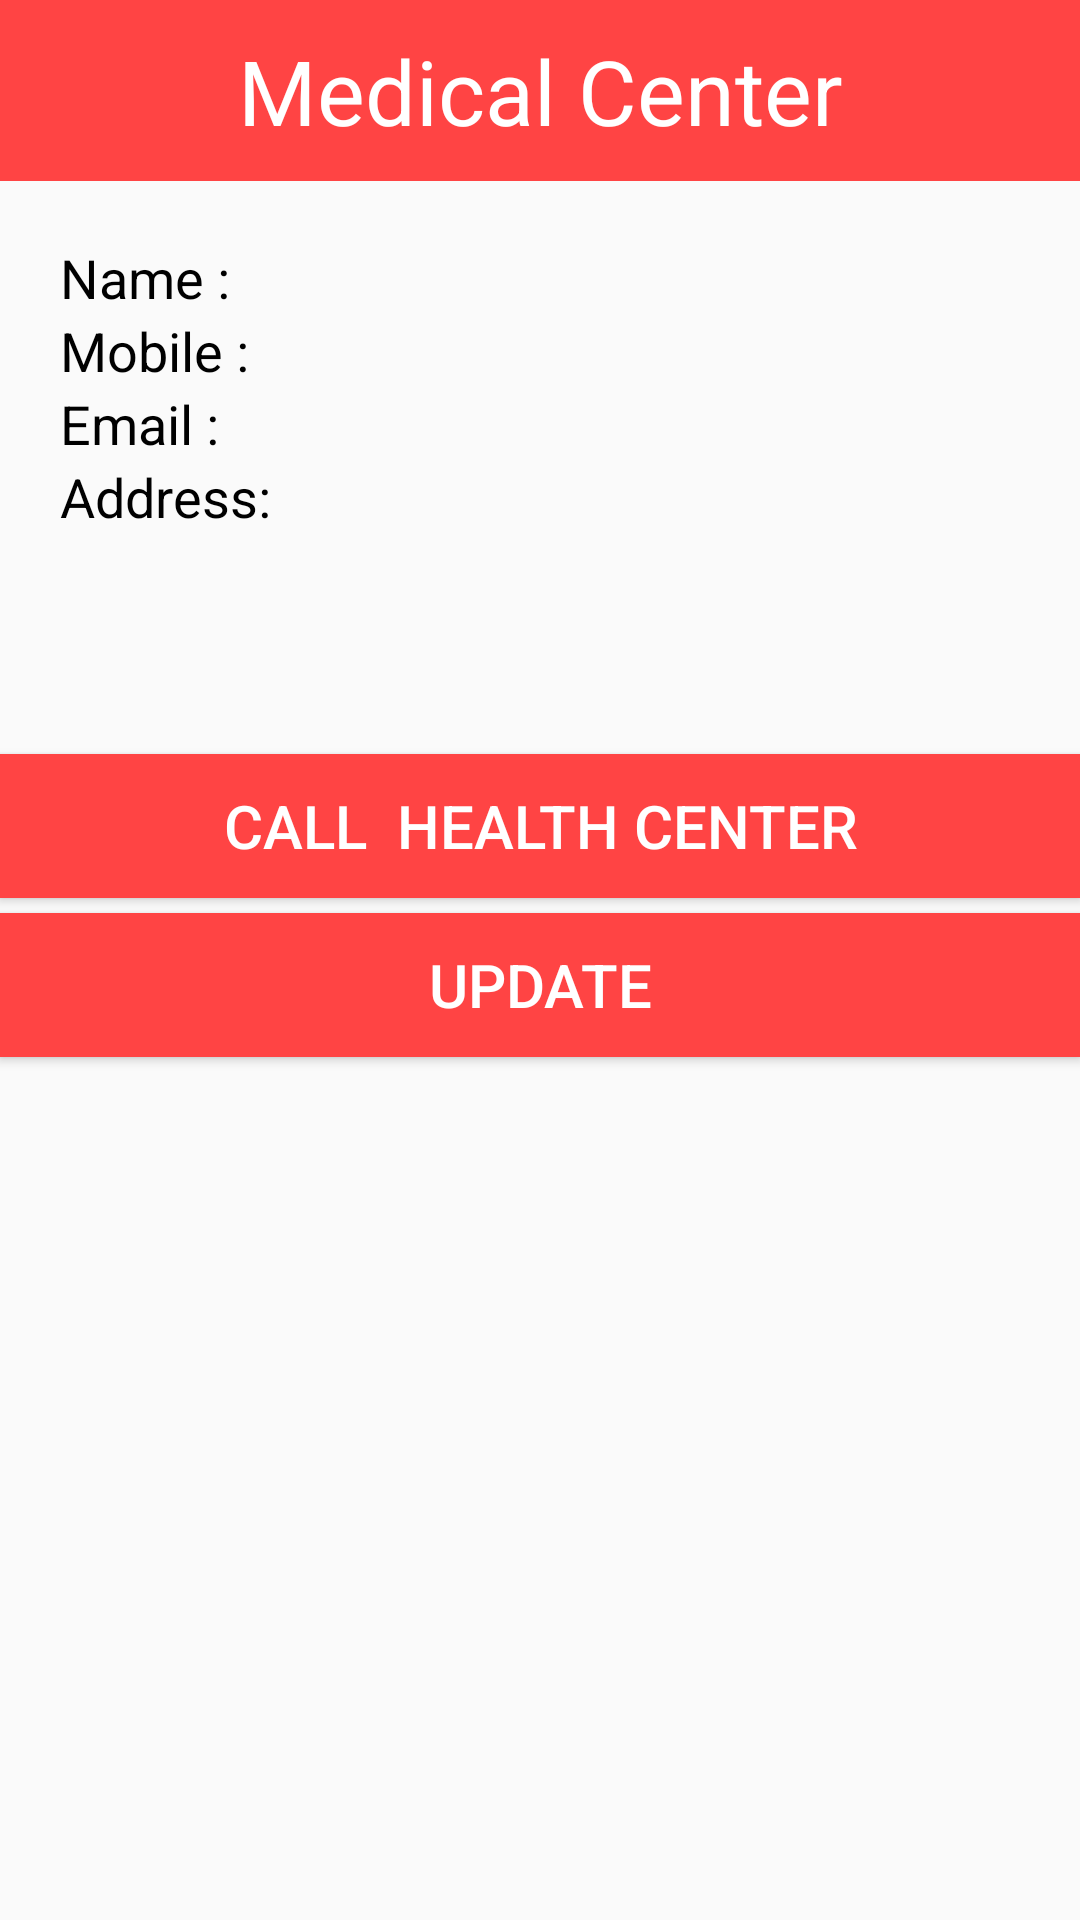

Here is an Android app screen rendered from its layout file. Give the layout XML and the strings, colors and styles it references.
<!-- AndroidManifest.xml: application theme AppTheme -->
<!-- res/layout/medical_center_info.xml -->
<?xml version="1.0" encoding="utf-8"?>
<LinearLayout xmlns:android="http://schemas.android.com/apk/res/android"
    android:orientation="vertical" android:layout_width="match_parent"
    android:layout_height="match_parent">
    <TextView
        android:layout_width="fill_parent"
        android:layout_height="wrap_content"
        android:text="Medical Center"
        android:padding="10dp"
        android:textSize="30sp"
        android:gravity="center"
        android:background="@color/infocenter"
        android:textColor="#fff"
        android:layout_marginBottom="20dp"/>
    <LinearLayout
        android:layout_width="fill_parent"
        android:layout_height="wrap_content"
        android:layout_marginLeft="10dp">


    <TextView
        android:layout_width="wrap_content"
        android:layout_height="wrap_content"
        android:text="Name :"
        android:textSize="18sp"
        android:textColor="@color/black"
        android:layout_marginLeft="10dp"
        />
    <TextView
        android:layout_width="fill_parent"
        android:layout_height="wrap_content"
        android:layout_marginLeft="20dp"
        android:id="@+id/tvMedicalCenterName"/>
        </LinearLayout>
    <LinearLayout
        android:layout_width="fill_parent"
        android:layout_height="wrap_content"
        android:layout_marginLeft="10dp">
    <TextView
        android:layout_width="wrap_content"
        android:layout_height="wrap_content"
        android:text="Mobile :"
        android:textSize="18sp"
        android:textColor="@color/black"
        android:layout_marginLeft="10dp"/>
    <TextView
        android:layout_width="fill_parent"
        android:layout_height="wrap_content"
        android:layout_marginLeft="15dp"

        android:id="@+id/tvMedicalCenterMobile"/>
        </LinearLayout>
    <LinearLayout
        android:layout_width="fill_parent"
        android:layout_height="wrap_content"
        android:layout_marginLeft="10dp">
    <TextView
        android:layout_width="wrap_content"
        android:layout_height="wrap_content"
        android:text="Email :"
        android:textSize="18sp"
        android:textColor="@color/black"
        android:layout_marginLeft="10dp"/>
    <TextView
        android:layout_width="fill_parent"
        android:layout_height="wrap_content"
        android:layout_marginLeft="25dp"

        android:id="@+id/tvMedicalCenterEmail"/>
        </LinearLayout>
    <LinearLayout
        android:layout_width="fill_parent"
        android:layout_height="wrap_content"
        android:layout_marginLeft="10dp">

    <TextView
        android:layout_width="wrap_content"
        android:layout_height="wrap_content"
        android:text="Address:"
        android:textSize="18sp"
        android:textColor="@color/black"
        android:layout_marginLeft="10dp"/>
    <TextView
        android:layout_width="fill_parent"
        android:layout_height="wrap_content"
        android:layout_marginLeft="11dp"
        android:id="@+id/tvMedicalCenterAddress"
        android:singleLine="false"
        android:minLines="4"
        />
        </LinearLayout>
    <Button
        android:layout_width="fill_parent"
        android:layout_marginTop="30dp"
        android:layout_height="wrap_content"
        android:text="Call  Health Center"

        android:textSize="20sp"
        android:background="@color/infocenter"
        android:textColor="@color/white"
        android:id="@+id/btMedicalCenterCall"

        android:onClick="centerCall"
        />
    <Button
        android:layout_width="fill_parent"
        android:layout_marginTop="5dp"
        android:layout_height="wrap_content"
        android:text="Update"

        android:textSize="20sp"
        android:background="@color/infocenter"
        android:textColor="@color/white"
        android:id="@+id/btMedicalCenterUpdate"
        android:padding="10dp"
        />
</LinearLayout>
<!-- resources referenced by this layout -->
<resources>
  <item name="black" type="color">#000000</item>
  <item name="infocenter" type="color">#FFFF4444</item>
  <item name="white" type="color">#FFFFFF</item>
  <style name="AppTheme" parent="Theme.AppCompat.Light.DarkActionBar">
          
      </style>
</resources>
